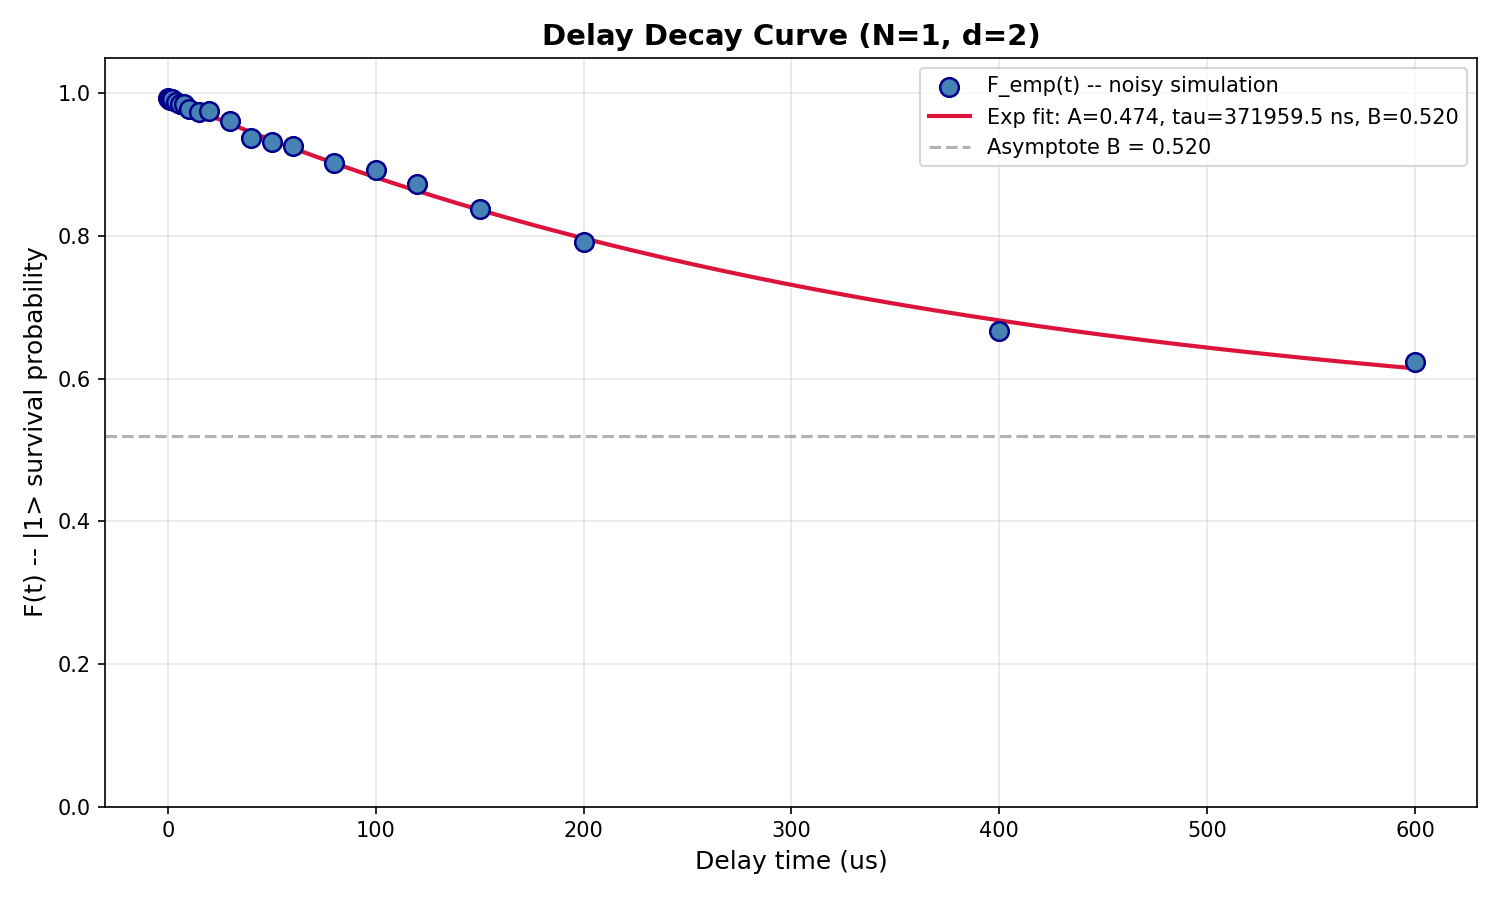

The table this chart was drawn from, first rows:
SQM Delay Characterization Results
Timestamp, 2026-04-28T21:55:46.630183
Backend, fake_kyiv
N_qubits, 1
Hilbert Dimension, d = 2^1 = 2
Fit Parameters: F(t) = A * exp(-t/tau) +…
A (SPAM contrast), 0.4739
tau (decay time, ns), 371959
B (asymptote), 0.5198
initial_state, 3
t (ns), t (us), F_emp, F_fit
0.0, 0.000, 0.9932, 0.9937
500.0, 0.500, 0.9912, 0.9931
1000, 1.000, 0.99, 0.9924
2000, 2.000, 0.9918, 0.9912
4000, 4.000, 0.987, 0.9886
6000, 6.000, 0.985, 0.9861
8000, 8.000, 0.9845, 0.9836
10000, 10, 0.9778, 0.9811
15000, 15, 0.9738, 0.975
20000, 20, 0.9745, 0.9689
30000, 30, 0.9605, 0.957
40000, 40, 0.9375, 0.9454
50000, 50, 0.9313, 0.9341
60000, 60, 0.926, 0.9231
80000, 80, 0.9015, 0.902
100000, 100, 0.8922, 0.882
120000, 120, 0.8732, 0.863
150000, 150, 0.8375, 0.8364
200000, 200, 0.7907, 0.7966
400000, 400, 0.6673, 0.6815
600000, 600, 0.6225, 0.6142
